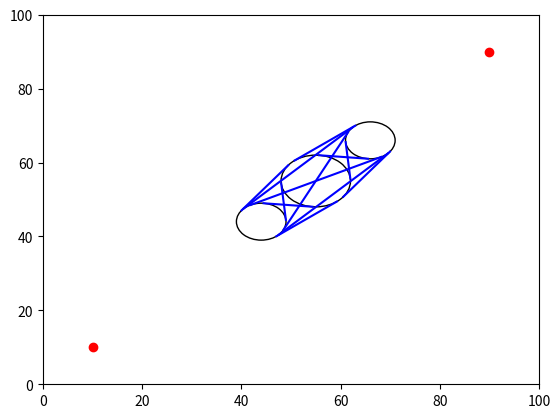

Generate this figure with matplotlib:
import matplotlib.pyplot as plt
import numpy as np
import math

obstacle = [(44,44),(55,55),(66,66)]#[(56,30),(62,38),(74,28),(37,99),(55,11),(67,12),(43,44),(78,71),(22,20)]
radius = [5,7,5] #[5,5,4,7,6,3,8,2,7]
start_node = (10,10)
end_node = (90,90)
num = len(obstacle)
fig = plt.figure

plt.scatter(start_node[0], start_node[1], color='red', marker='o')
plt.scatter(end_node[0], end_node[1], color='red', marker='o')
#畫圓
for i in range(0,num):
    circle = plt.Circle(obstacle[i], radius[i], fill = False)
    plt.gca().add_patch(circle)
#找切線
for i in range(0,num):
    for j in range(i + 1,num):
        swap = 0
        #i的半徑比j小
        if radius[i] > radius[j]:
            swap = 1
            i, j = j, i 
        dis = math.sqrt((obstacle[i][0] - obstacle[j][0])**2 + (obstacle[i][1] - obstacle[j][1])**2)
        rad_diff = radius[j] - radius[i]    #2圓半徑差
        rad_add = radius[i] + radius[j]     #2圓半徑和
        theta0 = math.asin(rad_diff/dis)    #2圓間的角度
        theta1 = math.asin(rad_add/dis)
        theta2 = math.atan((obstacle[j][1] - obstacle[i][1])/(obstacle[j][0] - obstacle[i][0])) #與水平線夾角
        #外公切線
        theta3 = theta0 + theta2 + math.pi/2
        theta4 = theta2 - theta0 - math.pi/2
        if(obstacle[i][0] - obstacle[j][0] > 0):
                theta3 = theta3 + math.pi
                theta4 = theta4 + math.pi
        point1 = (obstacle[i][0] + radius[i] * math.cos(theta3), obstacle[i][1] + radius[i] * math.sin(theta3))
        point2 = (obstacle[j][0] + radius[j] * math.cos(theta3), obstacle[j][1] + radius[j] * math.sin(theta3))
        point3 = (obstacle[i][0] + radius[i] * math.cos(theta4), obstacle[i][1] + radius[i] * math.sin(theta4))
        point4 = (obstacle[j][0] + radius[j] * math.cos(theta4), obstacle[j][1] + radius[j] * math.sin(theta4))
        for k in range(0,num):
            v0 = (point1[0] - point2[0], point1[1] - point2[1])
            D = (point1[0]*v0[0] + point1[1]*v0[1] - v0[0]*obstacle[k][0] - v0[1]*obstacle[k][1])**2 - (v0[0]**2 + v0[1]**2 )*(point1[0]**2 + point1[0]**2 + obstacle[k][0]**2 + obstacle[k][1]**2 - radius[k]**2 - 2*point1[0]*obstacle[k][0] - 2*point1[1]*obstacle[k][1])
            
            print(i,j,k,D)

        plt.plot([point1[0], point2[0]], [point1[1], point2[1]], linestyle='-', color='b')
        plt.plot([point3[0], point4[0]], [point3[1], point4[1]], linestyle='-', color='b')

        #內公切線
        if(dis == radius[i]  + radius[j]):
            point0 = (obstacle[i][0] + radius[i] * math.cos(theta2), obstacle[i][1] + radius[i] * math.sin(theta2))
            plt.scatter(point0[0], point0[1], color='red', marker='o')
        elif(dis > radius[i]  + radius[j]):
            theta5 = theta2 - theta1 + math.pi/2
            theta6 = theta2 + theta1 - math.pi/2
            if(obstacle[i][0] - obstacle[j][0] > 0):
                theta5 = theta5 + math.pi
                theta6 = theta6 + math.pi
            point5 = (obstacle[i][0] + radius[i] * math.cos(theta5), obstacle[i][1] + radius[i] * math.sin(theta5))
            point6 = (obstacle[j][0] + radius[j] * math.cos(theta5-math.pi), obstacle[j][1] + radius[j] * math.sin(theta5-math.pi))
            point7 = (obstacle[i][0] + radius[i] * math.cos(theta6), obstacle[i][1] + radius[i] * math.sin(theta6))
            point8 = (obstacle[j][0] + radius[j] * math.cos(theta6-math.pi), obstacle[j][1] + radius[j] * math.sin(theta6-math.pi))
            plt.plot([point5[0], point6[0]], [point5[1], point6[1]], linestyle='-', color='b')
            plt.plot([point7[0], point8[0]], [point7[1], point8[1]], linestyle='-', color='b')
        else:
            print('not cut line')
 
        
        #print(i,j,dis,math.degrees(theta0))
        if swap == 1:
            i, j = j, i 

plt.xlim(0,100)
plt.ylim(0,100)                        
plt.show()